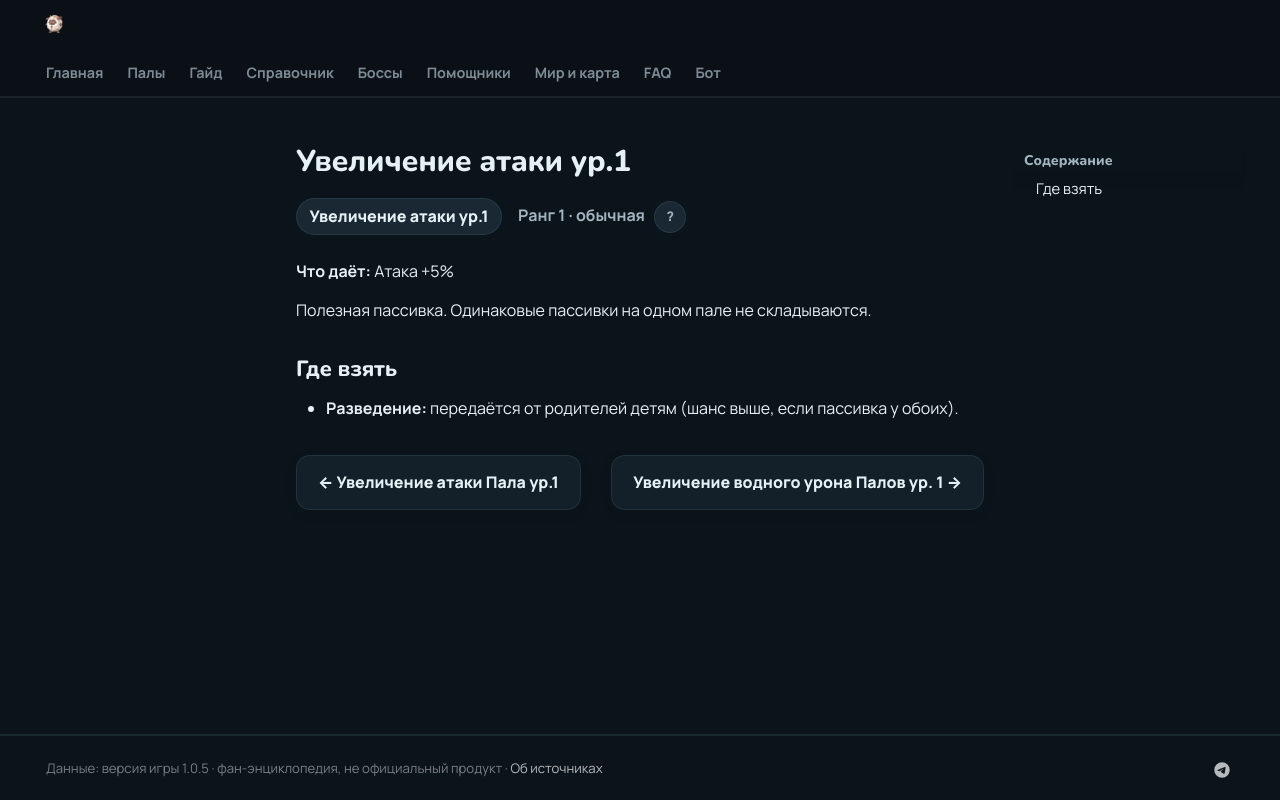

repository: 39den/palwiki · page: passivki/attack_up_lv_1/index.html · generator: mkdocs

# Увеличение атаки ур.1

<div class="psv-hero" markdown="0"><span class="psv r-1 big">Увеличение атаки ур.1</span> <span class="rk">Ранг 1 · обычная <button class="hlp" data-tip="Ранг — насколько сильна пассивка: от −3 (вредная) до 4 (легендарная). Чем выше, тем реже встречается.">?</button></span></div>

**Что даёт:** Атака +5%

Полезная пассивка. Одинаковые пассивки на одном пале не складываются.

## Где взять

- 🧬 **Разведение:** передаётся от родителей детям (шанс выше, если пассивка у обоих).


<div class="pn" markdown="0"><a class="card-link" href="../../passivki/pal_attack_up_lv_1/">← Увеличение атаки Пала ур.1</a><a class="card-link" href="../../passivki/pal_water_damage_enhancement_lv_1/">Увеличение водного урона Палов ур. 1 →</a></div>
